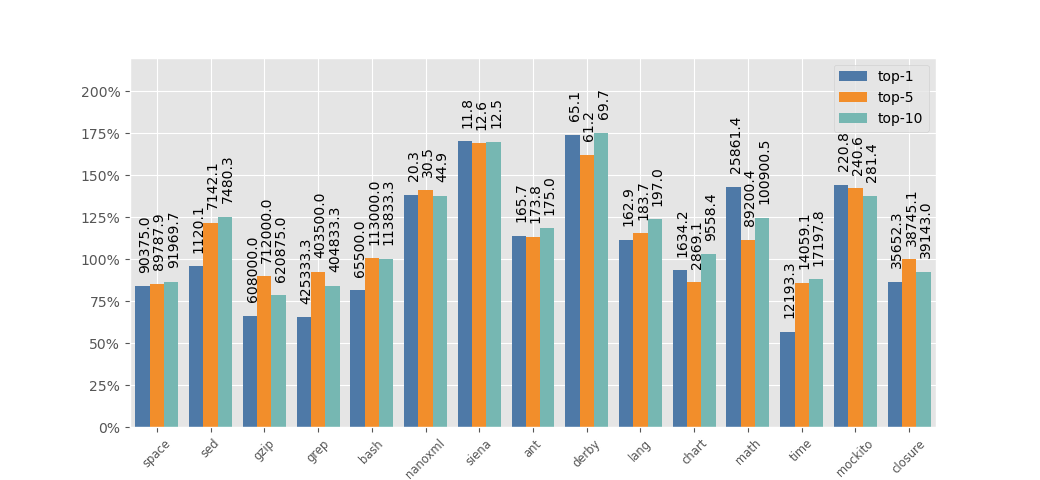

Values plotted in this chart, from the file beside it:
pid, top-k, percent4_1
space, top-1, 0.838
space, top-5, 0.8538
space, top-10, 0.8656
sed, top-1, 0.957
sed, top-5, 1.215
sed, top-10, 1.252
gzip, top-1, 0.6631
gzip, top-5, 0.8982
gzip, top-10, 0.7839
grep, top-1, 0.6536
grep, top-5, 0.9221
grep, top-10, 0.8434
bash, top-1, 0.8147
bash, top-5, 1.004
bash, top-10, 1.002
nanoxml, top-1, 1.382
nanoxml, top-5, 1.41
nanoxml, top-10, 1.377
siena, top-1, 1.701
siena, top-5, 1.69
siena, top-10, 1.7
ant, top-1, 1.139
ant, top-5, 1.134
ant, top-10, 1.184
derby, top-1, 1.738
derby, top-5, 1.621
derby, top-10, 1.752
lang, top-1, 1.115
lang, top-5, 1.154
lang, top-10, 1.237
chart, top-1, 0.9338
chart, top-5, 0.8615
chart, top-10, 1.028
math, top-1, 1.43
math, top-5, 1.114
math, top-10, 1.247
time, top-1, 0.569
time, top-5, 0.859
time, top-10, 0.8797
mockito, top-1, 1.445
mockito, top-5, 1.422
mockito, top-10, 1.378
closure, top-1, 0.865
closure, top-5, 0.9988
closure, top-10, 0.9252
